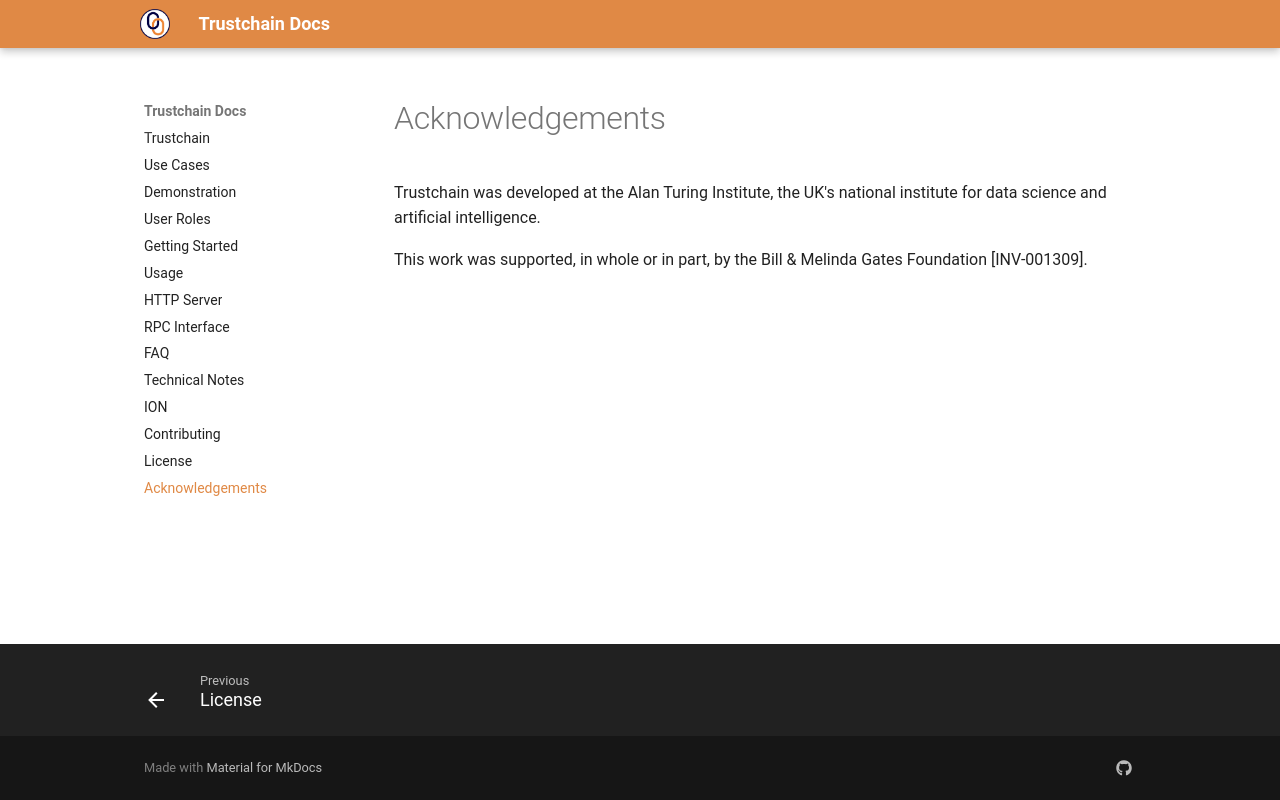

repository: dovel-pr17-validation/pr17m1l-cargo-trustchain · page: acknowledgements/index.html · generator: mkdocs

# Acknowledgements
This work was supported, in whole or in part, by the Bill & Melinda Gates Foundation [INV-001309].
